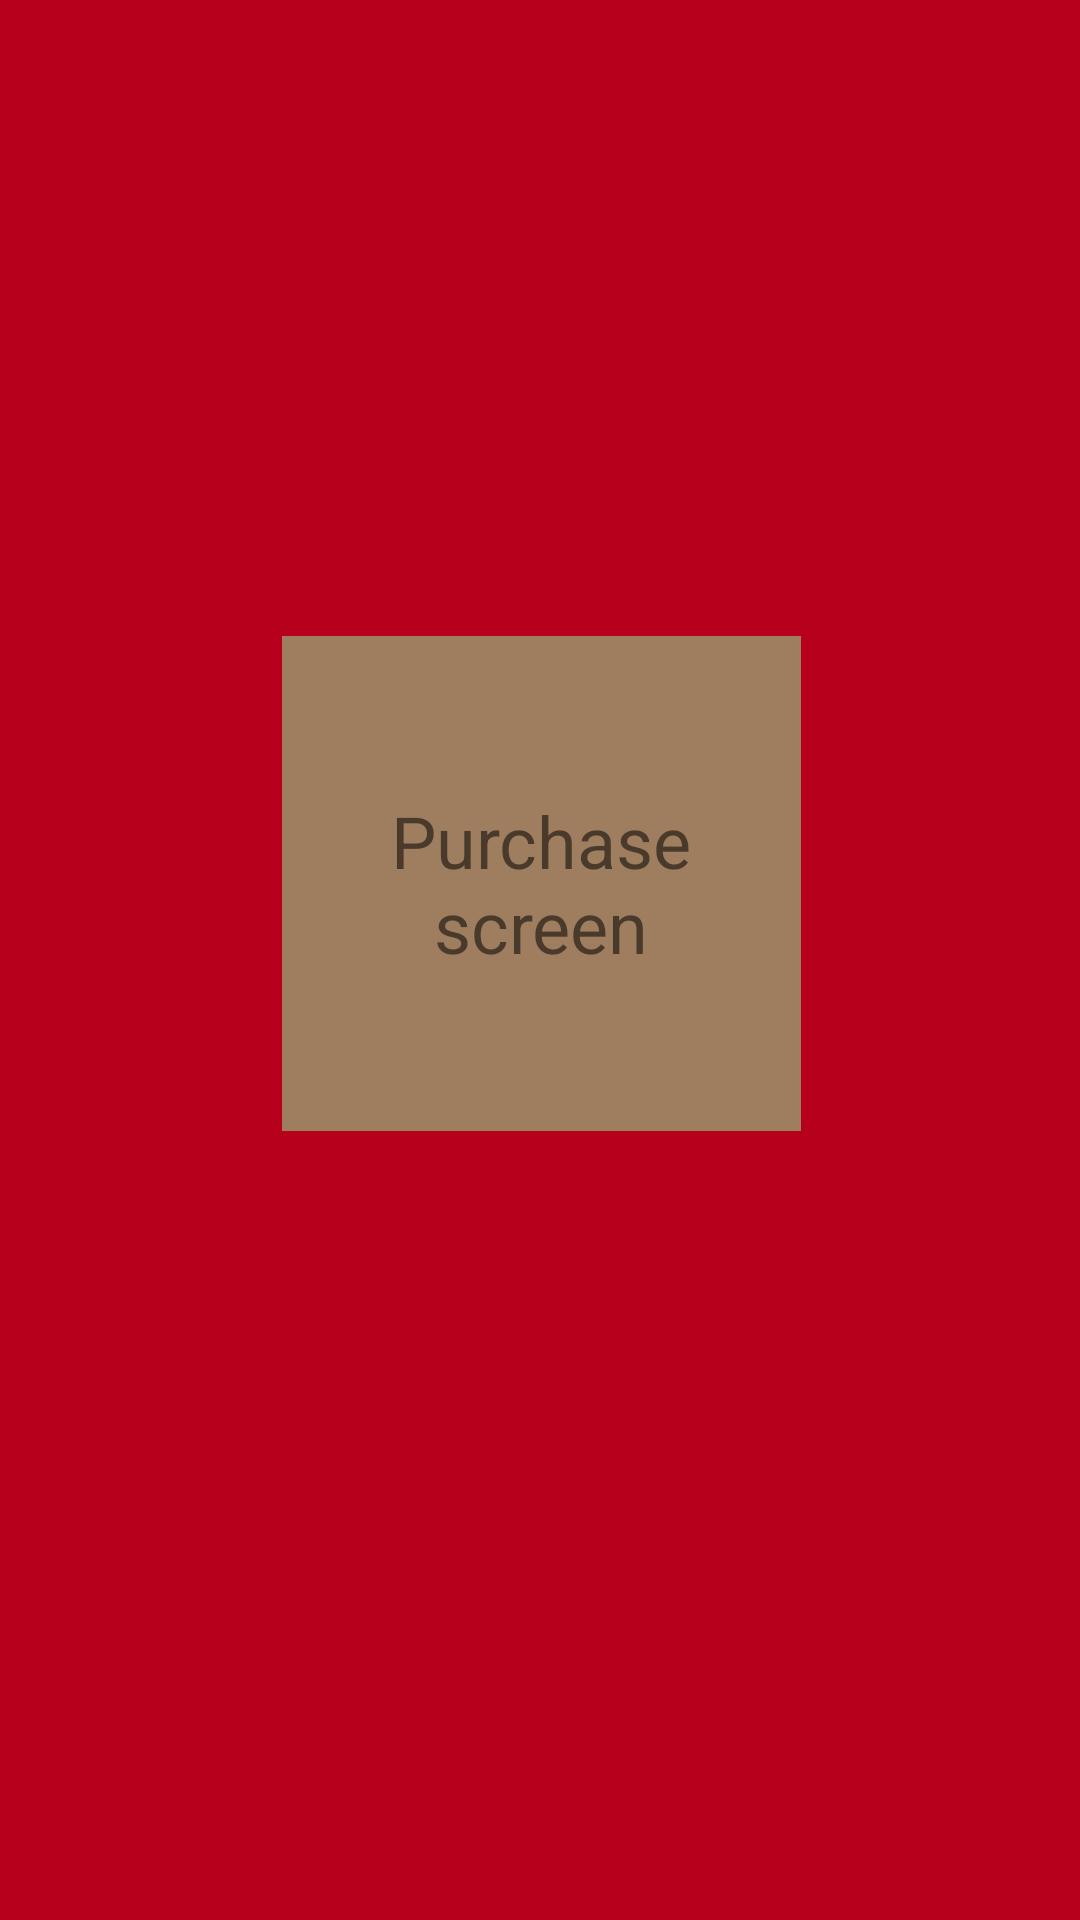

Write the Android layout XML for this screen, with the resource values it uses.
<!-- AndroidManifest.xml: application theme AppTheme -->
<!-- res/layout/purchase_layout.xml -->
<?xml version="1.0" encoding="utf-8"?>
<android.support.constraint.ConstraintLayout
    xmlns:android="http://schemas.android.com/apk/res/android"
    xmlns:app="http://schemas.android.com/apk/res-auto"
    xmlns:tools="http://schemas.android.com/tools"
    android:layout_width="match_parent"
    android:layout_height="match_parent"
    android:background="@color/colorBackground">

    <TextView
        android:id="@+id/textView"
        android:layout_width="173dp"
        android:layout_height="165dp"
        android:layout_marginTop="32dp"
        android:layout_marginBottom="8dp"
        android:background="@color/colorAccent"
        android:gravity="center"
        android:text="Purchase screen"
        android:textAlignment="center"
        android:textSize="24sp"
        app:layout_constraintBottom_toBottomOf="parent"
        app:layout_constraintEnd_toEndOf="parent"
        app:layout_constraintHorizontal_bias="0.502"
        app:layout_constraintStart_toStartOf="parent"
        app:layout_constraintTop_toTopOf="parent"
        app:layout_constraintVertical_bias="0.414" />
</android.support.constraint.ConstraintLayout>
<!-- resources referenced by this layout -->
<resources>
  <color name="colorAccent">#9F7E60</color>
  <color name="colorBackground">#B7001C</color>
  <style name="AppTheme" parent="Theme.AppCompat.Light.NoActionBar">
          
          <item name="colorPrimary">@color/colorPrimary</item>
          <item name="colorPrimaryDark">@color/colorPrimaryDark</item>
          <item name="colorAccent">@color/colorAccent</item>
      </style>
  <color name="colorPrimary">#d1aa8b</color>
  <color name="colorPrimaryDark">#8e0016</color>
</resources>
